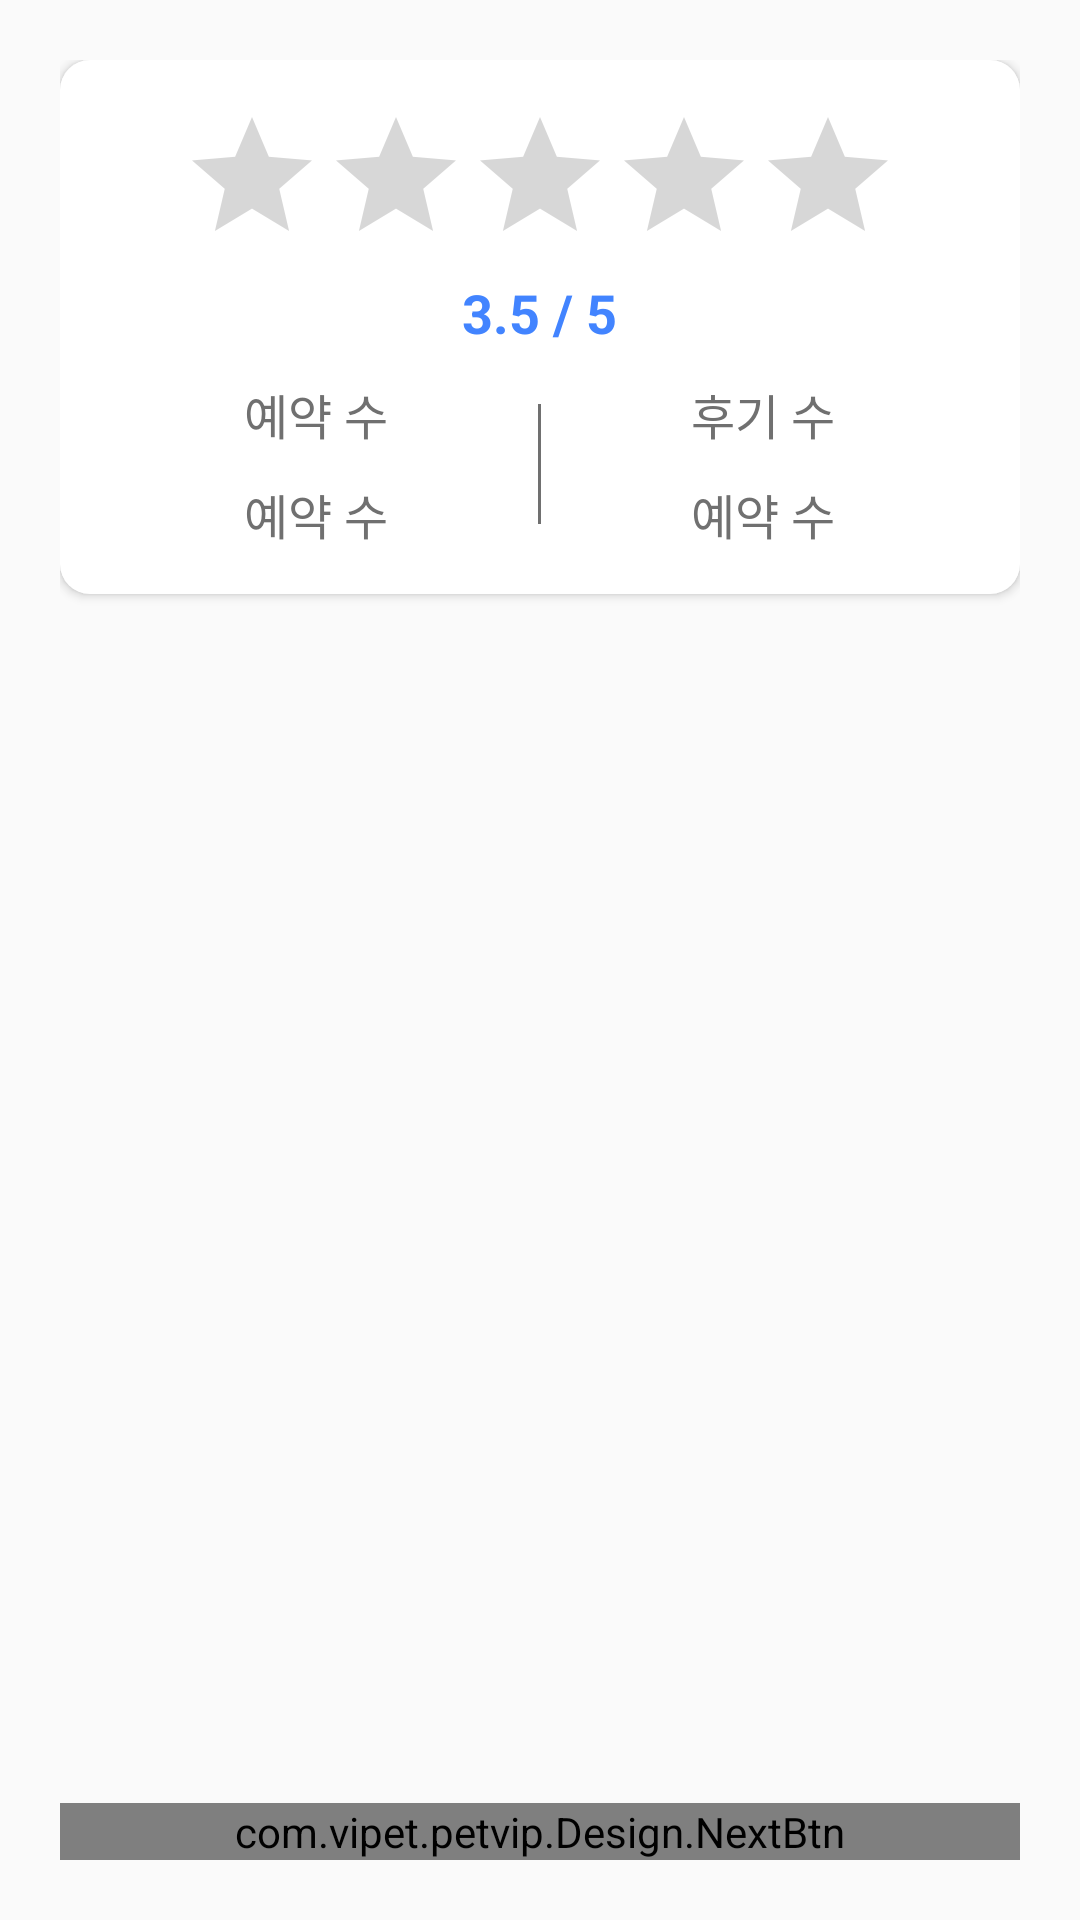

Android layout source for this screen:
<!-- AndroidManifest.xml: application theme AppTheme -->
<!-- res/layout/activity_review.xml -->
<?xml version="1.0" encoding="utf-8"?>
<RelativeLayout xmlns:android="http://schemas.android.com/apk/res/android"
    xmlns:app="http://schemas.android.com/apk/res-auto"
    xmlns:tools="http://schemas.android.com/tools"
    android:layout_width="match_parent"
    android:layout_height="match_parent"
    android:padding="20dp"
    tools:context=".ReviewActivity">

    <LinearLayout
        android:id="@+id/review_top_layout"
        android:layout_width="match_parent"
        android:layout_height="wrap_content"
        android:background="@drawable/input_round"
        android:elevation="2dp"
        android:gravity="center_horizontal"
        android:orientation="vertical"
        android:padding="15dp">


        <RatingBar
            android:id="@+id/review_rb_rating"
            android:layout_width="wrap_content"
            android:layout_height="wrap_content"
            android:clickable="false"
            android:isIndicator="true"
            android:max="5" />

        <TextView
            android:id="@+id/review_tv_rating"
            android:layout_width="wrap_content"
            android:layout_height="wrap_content"
            android:text="3.5 / 5"
            android:textColor="@color/colorPrimary"
            android:textSize="18sp"
            android:textStyle="bold" />

        <LinearLayout
            android:layout_width="match_parent"
            android:layout_height="wrap_content"
            android:layout_marginTop="10dp"
            android:gravity="center"
            android:orientation="horizontal">

            <LinearLayout
                android:layout_width="wrap_content"
                android:layout_height="wrap_content"
                android:gravity="center_horizontal"
                android:orientation="vertical">

                <TextView
                    android:layout_width="wrap_content"
                    android:layout_height="wrap_content"
                    android:text="예약 수"
                    android:textColor="@color/dark_gray"
                    android:textSize="16sp" />

                <TextView
                    android:id="@+id/review_tv_schedule"
                    android:layout_width="wrap_content"
                    android:layout_height="wrap_content"
                    android:layout_marginTop="10dp"
                    android:text="예약 수"
                    android:textColor="@color/dark_gray"
                    android:textSize="16sp" />
            </LinearLayout>

            <View
                android:layout_width="1dp"
                android:layout_height="40dp"
                android:layout_marginHorizontal="50dp"
                android:background="@color/dark_gray" />

            <LinearLayout
                android:layout_width="wrap_content"
                android:layout_height="wrap_content"
                android:gravity="center_horizontal"
                android:orientation="vertical">

                <TextView
                    android:layout_width="wrap_content"
                    android:layout_height="wrap_content"
                    android:text="후기 수"
                    android:textColor="@color/dark_gray"
                    android:textSize="16sp" />

                <TextView
                    android:id="@+id/review_tv_review"
                    android:layout_width="wrap_content"
                    android:layout_height="wrap_content"
                    android:layout_marginTop="10dp"
                    android:text="예약 수"
                    android:textColor="@color/dark_gray"
                    android:textSize="16sp" />
            </LinearLayout>

        </LinearLayout>
    </LinearLayout>


    <androidx.recyclerview.widget.RecyclerView
        android:id="@+id/review_rv"
        android:layout_width="match_parent"
        android:layout_height="match_parent"
        android:layout_above="@id/review_btn_review"
        android:layout_below="@id/review_top_layout"
        android:layout_marginVertical="20dp" />


    <com.vipet.petvip.Design.NextBtn
        android:id="@+id/review_btn_review"
        android:layout_width="match_parent"
        android:layout_height="wrap_content"
        android:layout_alignParentBottom="true" />
</RelativeLayout>
<!-- resources referenced by this layout -->
<resources>
  <color name="colorPrimary">#4284FF</color>
  <color name="dark_gray">#707070</color>
  <!-- drawable input_round (drawable) -->
  <?xml version="1.0" encoding="utf-8"?>
  <shape xmlns:android="http://schemas.android.com/apk/res/android" android:shape="rectangle">
      <solid android:color="@color/white" />
      <corners
          android:radius="10dp"/>
  </shape>
  <style name="AppTheme" parent="Theme.AppCompat.Light.DarkActionBar">
          
          <item name="colorPrimary">@color/colorPrimary</item>
          <item name="colorPrimaryDark">@color/colorPrimaryDark</item>
          <item name="colorAccent">@color/colorAccent</item>
          
          
  
      </style>
  <color name="white">#fff</color>
  <color name="colorPrimaryDark">#578aba</color>
  <color name="colorAccent">#ffcc00</color>
</resources>
